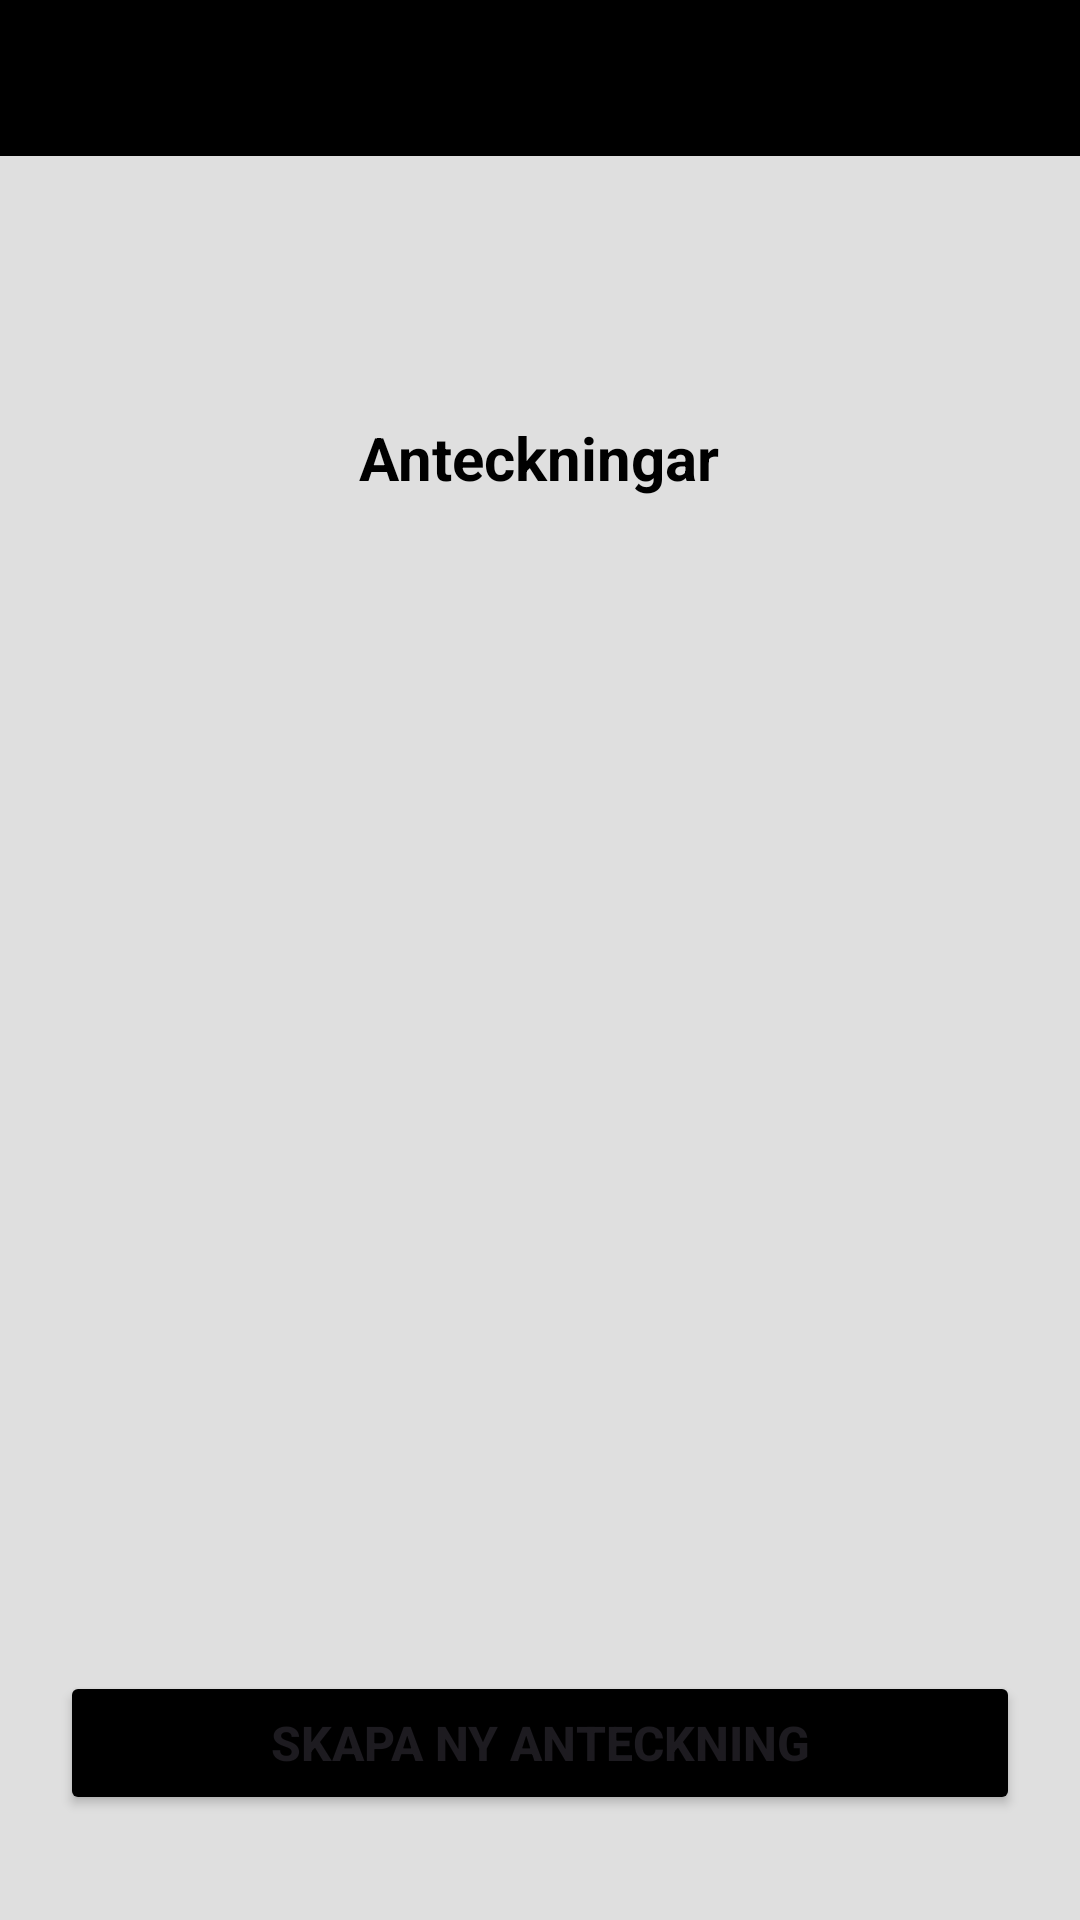

This screen was rendered from an Android layout file. Write that file and the resources it references.
<!-- AndroidManifest.xml: application theme Theme.ApplicationNotePad -->
<!-- res/layout/activity_main.xml -->
<?xml version="1.0" encoding="utf-8"?>
<LinearLayout
    xmlns:android="http://schemas.android.com/apk/res/android"
    xmlns:tools="http://schemas.android.com/tools"
    android:layout_width="match_parent"
    android:layout_height="match_parent"
    android:orientation="vertical"
    android:background="@color/light_gray"
    tools:context=".MainActivity">

    <ImageView
        android:layout_width="wrap_content"
        android:layout_height="104dp"
        android:scaleType="fitXY"
        android:src="@drawable/straight_wave"
        android:contentDescription="@string/content_description" />

    <TextView
        android:layout_width="wrap_content"
        android:layout_height="wrap_content"
        android:text="@string/section_title"
        android:textSize="@dimen/large_font"
        android:textColor="@color/black"
        android:textStyle="bold"
        android:layout_gravity="center"
        android:layout_marginTop="@dimen/large_margin"
        android:layout_marginBottom="@dimen/large_margin" />


    <ListView
        android:id="@+id/listViewNotes"
        android:layout_width="match_parent"
        android:layout_height="0dp"
        android:layout_marginBottom="@dimen/small_margin"
        android:padding="@dimen/small_padding"
        android:layout_weight="1" />

    <Button
        android:id="@+id/buttonCreateNote"
        android:layout_width="@dimen/medium_width"
        android:layout_height="wrap_content"
        android:layout_gravity="center"
        android:layout_marginBottom="@dimen/large_margin"
        android:backgroundTint="@color/black"
        android:textStyle="bold"
        android:text="@string/btn_create_note"
        android:textSize="@dimen/small_font" />

</LinearLayout>
<!-- resources referenced by this layout -->
<resources>
  <color name="black">#FF000000</color>
  <color name="light_gray">#DFDFDF</color>
  <dimen name="large_font">20sp</dimen>
  <dimen name="large_margin">35dp</dimen>
  <dimen name="medium_width">320dp</dimen>
  <dimen name="small_font">16sp</dimen>
  <dimen name="small_margin">12dp</dimen>
  <dimen name="small_padding">12dp</dimen>
  <!-- drawable straight_wave (drawable) -->
  <vector xmlns:android="http://schemas.android.com/apk/res/android"
      android:width="1440dp"
      android:height="320dp"
      android:viewportWidth="1440"
      android:viewportHeight="320">
    <path
        android:pathData="M0,160L1440,160L1440,0L0,0Z"
        android:fillColor="#000000"/>
  </vector>
  <string name="btn_create_note">Skapa ny anteckning</string>
  <string name="content_description">En bild som visar en rak våg</string>
  <string name="section_title">Anteckningar</string>
  <style name="Theme.ApplicationNotePad" parent="Base.Theme.ApplicationNotePad" />
  <style name="Base.Theme.ApplicationNotePad" parent="Theme.Material3.DayNight.NoActionBar">
          
          
      </style>
</resources>
